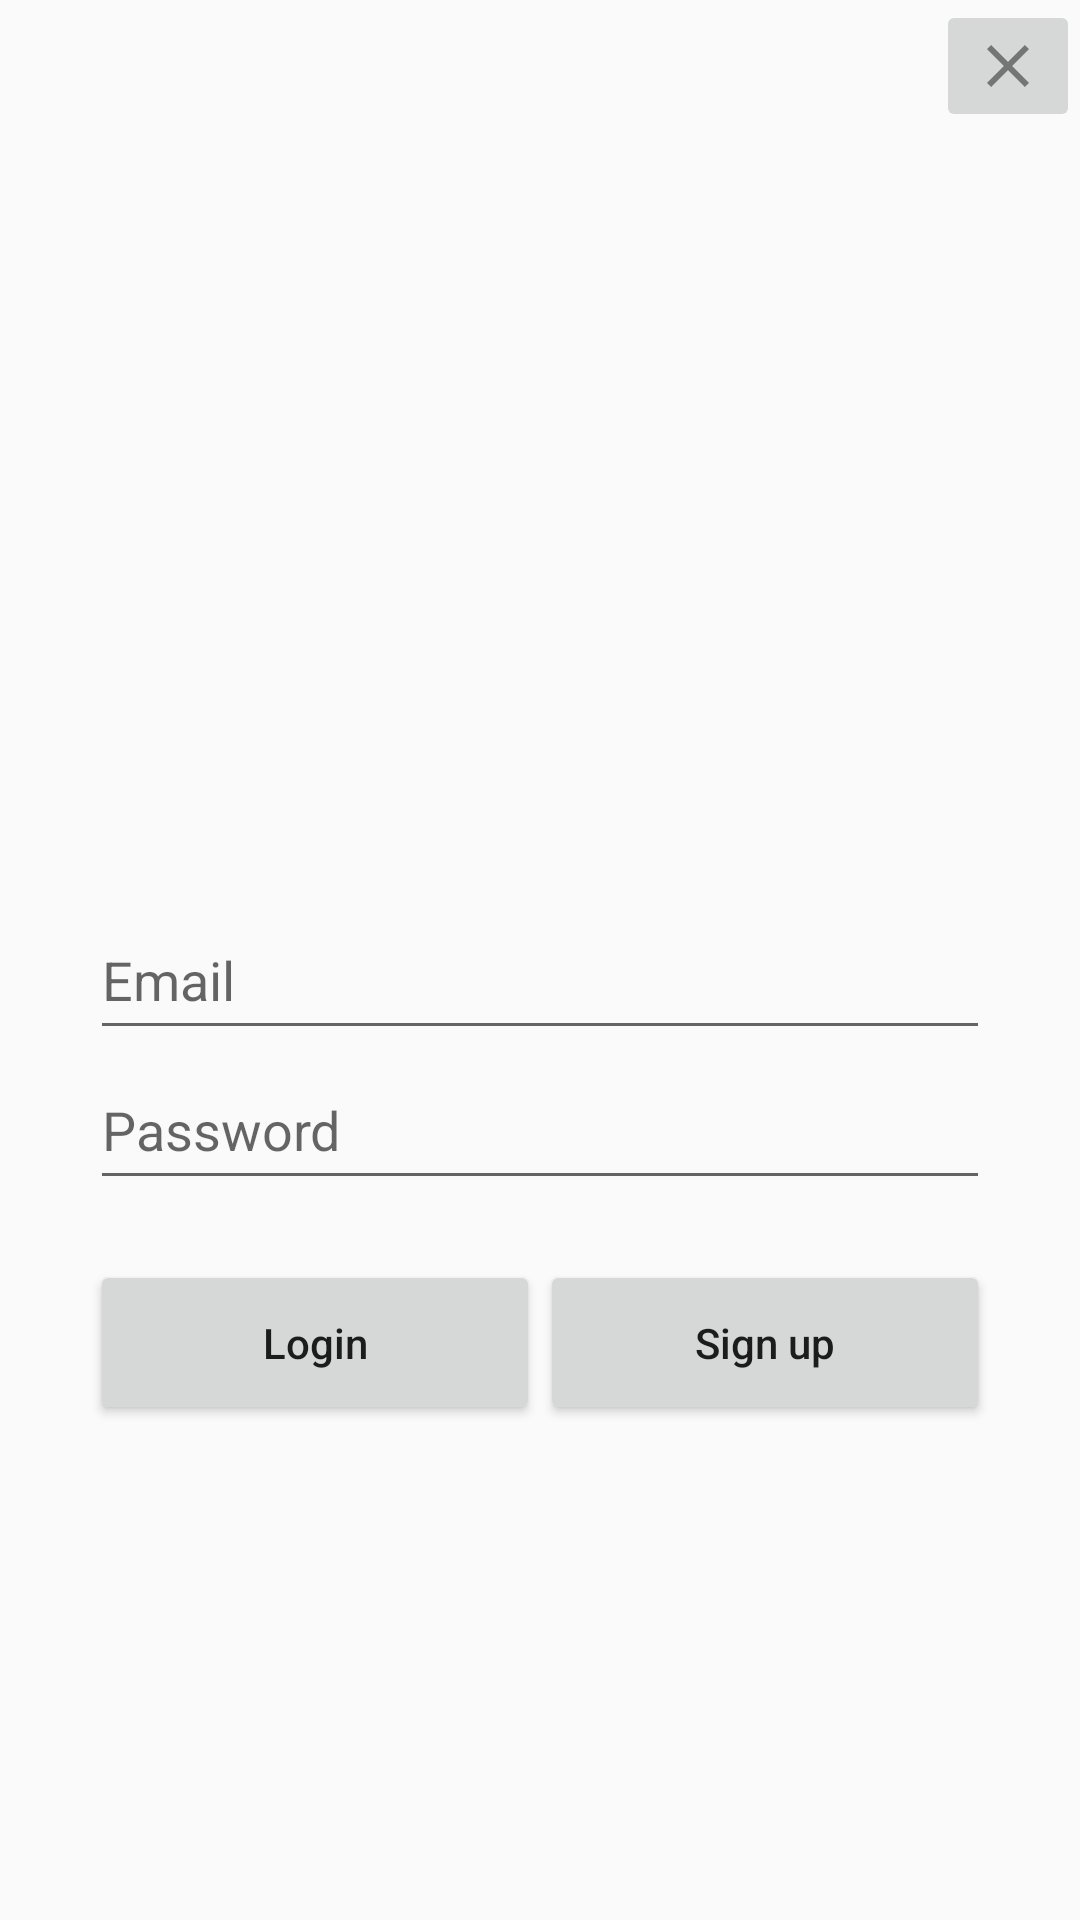

Here is an Android app screen rendered from its layout file. Give the layout XML and the strings, colors and styles it references.
<!-- AndroidManifest.xml: application theme Theme.TeamProject -->
<!-- res/layout/login.xml -->
<?xml version="1.0" encoding="utf-8"?>

<RelativeLayout
    xmlns:android="http://schemas.android.com/apk/res/android"
    android:layout_width="match_parent"
    android:layout_height="match_parent"
    android:orientation="vertical">
    <ImageButton
        android:layout_width="wrap_content"
        android:layout_height="wrap_content"
        android:layout_alignParentRight="true"
        android:layout_alignParentTop="true"
        android:src="@drawable/ic_action_name"
        android:id="@+id/exit"/>


    <EditText
        android:layout_width="300dp"
        android:layout_height="50dp"
        android:id="@+id/email"
        android:layout_centerHorizontal="true"
        android:hint="Email"
        android:layout_marginTop="300dp" />

    <EditText
        android:layout_width="300dp"
        android:layout_height="50dp"
        android:id="@+id/password"
        android:layout_centerHorizontal="true"
        android:hint="Password"
        android:layout_below="@+id/email" />

    <Button
        android:layout_width="150dp"
        android:layout_height="55dp"
        android:text="Login"
        android:id="@+id/login"
        android:textAllCaps="false"
        android:layout_marginTop="20dp"
        android:layout_below="@+id/password"
        android:layout_toLeftOf="@+id/signupButton" />

    <Button
        android:layout_width="150dp"
        android:layout_height="55dp"
        android:text="Sign up"
        android:id="@+id/signupButton"
        android:textAllCaps="false"
        android:layout_alignTop="@+id/login"
        android:layout_alignRight="@+id/password" />





</RelativeLayout>
<!-- resources referenced by this layout -->
<resources>
  <!-- drawable ic_action_name (drawable-anydpi) -->
  <vector xmlns:android="http://schemas.android.com/apk/res/android"
      android:width="24dp"
      android:height="24dp"
      android:viewportWidth="24"
      android:viewportHeight="24"
      android:tint="#333333"
      android:alpha="0.6">
    <path
        android:fillColor="@android:color/white"
        android:pathData="M19,6.41L17.59,5 12,10.59 6.41,5 5,6.41 10.59,12 5,17.59 6.41,19 12,13.41 17.59,19 19,17.59 13.41,12z"/>
  </vector>
  <style name="Theme.TeamProject" parent="Theme.AppCompat.Light.NoActionBar">
          
          <item name="colorPrimary">@color/purple_500</item>
          <item name="colorPrimaryVariant">@color/purple_700</item>
          <item name="colorOnPrimary">@color/white</item>
          
          <item name="colorSecondary">@color/teal_200</item>
          <item name="colorSecondaryVariant">@color/teal_700</item>
          <item name="colorOnSecondary">@color/black</item>
          
          <item name="android:statusBarColor" tools:targetApi="l">?attr/colorPrimaryVariant</item>
          
      </style>
  <!-- not gathered from this repository: default colours our renderer supplied (Android Studio template values) -->
  <color name="purple_500">#FF6200EE</color>
  <color name="purple_700">#FF3700B3</color>
  <color name="teal_200">#FF03DAC5</color>
  <color name="teal_700">#FF018786</color>
  <color name="black">#FF000000</color>
  <color name="white">#FFFFFFFF</color>
</resources>
